Image classification data set "crop" (AAAI2026Anonymous15907/BTRFusion on GitHub). Class labels (2): MRI scan, PET scan.

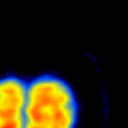
Label: PET scan

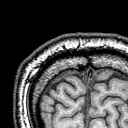
Label: MRI scan

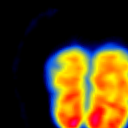
Label: PET scan

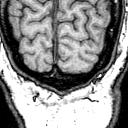
Label: MRI scan

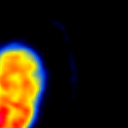
Label: PET scan

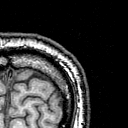
Label: MRI scan
